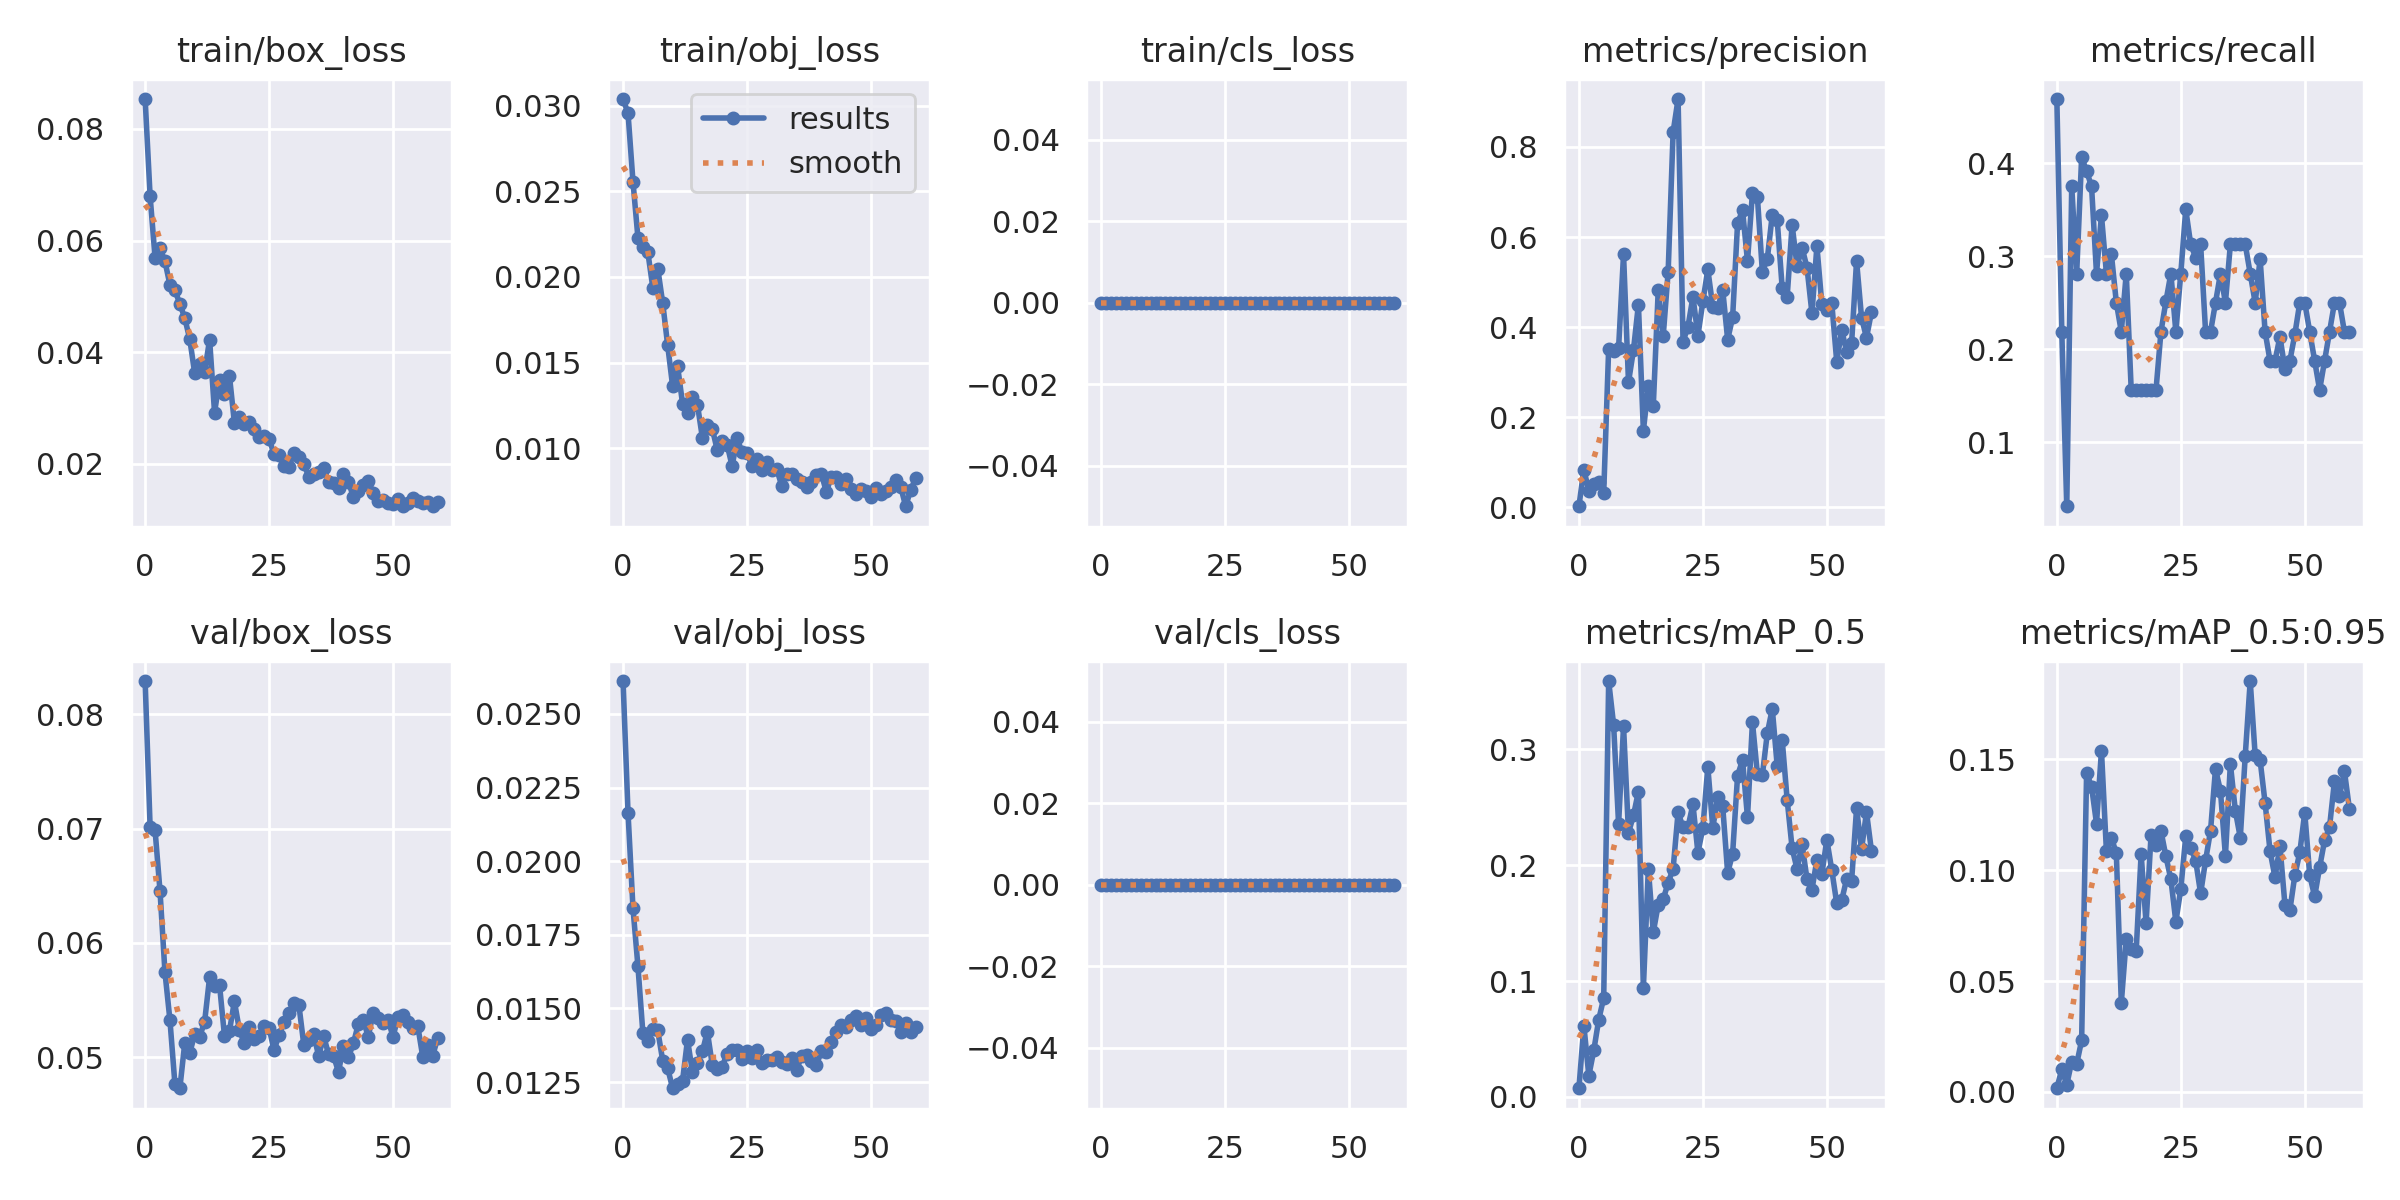

Values plotted in this chart, from the file beside it:
epoch, train/box_loss, train/obj_loss, train/cls_loss, metrics/precision, metrics/recall, metrics/mAP_0.5, metrics/mAP_0.5:0.95, val/box_loss, val/obj_loss, val/cls_loss, x/lr0, x/lr1, x/lr2
0, 0.08536, 0.03038, 0, 0.002671, 0.4688, 0.007496, 0.001655, 0.08292, 0.02612, 0, 0.07042, 0.003286, 0.003286
1, 0.06797, 0.02955, 0, 0.08409, 0.2188, 0.06148, 0.0102, 0.07017, 0.02164, 0, 0.04031, 0.00651, 0.00651
2, 0.05696, 0.02556, 0, 0.0363, 0.03125, 0.01837, 0.003314, 0.06989, 0.0184, 0, 0.01009, 0.009625, 0.009625
3, 0.05861, 0.02228, 0, 0.05274, 0.375, 0.04013, 0.01366, 0.06453, 0.01643, 0, 0.009505, 0.009505, 0.009505
4, 0.05627, 0.02173, 0, 0.0567, 0.2812, 0.0668, 0.01263, 0.05742, 0.01416, 0, 0.009505, 0.009505, 0.009505
5, 0.05205, 0.02144, 0, 0.03278, 0.4062, 0.08527, 0.02323, 0.05325, 0.01389, 0, 0.00934, 0.00934, 0.00934
6, 0.05106, 0.01938, 0, 0.3523, 0.3912, 0.3588, 0.1438, 0.04769, 0.01431, 0, 0.009175, 0.009175, 0.009175
7, 0.0487, 0.02048, 0, 0.3469, 0.375, 0.321, 0.1378, 0.04729, 0.01425, 0, 0.00901, 0.00901, 0.00901
8, 0.04608, 0.01847, 0, 0.3536, 0.2812, 0.2355, 0.1211, 0.05128, 0.01322, 0, 0.008845, 0.008845, 0.008845
9, 0.04233, 0.01601, 0, 0.5619, 0.3438, 0.3198, 0.1539, 0.05039, 0.01296, 0, 0.00868, 0.00868, 0.00868
10, 0.0362, 0.01362, 0, 0.278, 0.2812, 0.2279, 0.1086, 0.052, 0.01229, 0, 0.008515, 0.008515, 0.008515
11, 0.03781, 0.01479, 0, 0.3491, 0.302, 0.2429, 0.1147, 0.05179, 0.01243, 0, 0.00835, 0.00835, 0.00835
12, 0.03646, 0.0126, 0, 0.4503, 0.25, 0.2635, 0.1077, 0.05312, 0.01255, 0, 0.008185, 0.008185, 0.008185
13, 0.04225, 0.01207, 0, 0.1706, 0.2188, 0.09393, 0.04013, 0.05699, 0.01394, 0, 0.00802, 0.00802, 0.00802
14, 0.02918, 0.01298, 0, 0.269, 0.2812, 0.1968, 0.06899, 0.05626, 0.01283, 0, 0.007855, 0.007855, 0.007855
15, 0.03506, 0.01256, 0, 0.225, 0.1562, 0.1421, 0.06451, 0.05633, 0.01316, 0, 0.00769, 0.00769, 0.00769
16, 0.03249, 0.01062, 0, 0.4833, 0.1562, 0.166, 0.06352, 0.05187, 0.01354, 0, 0.007525, 0.007525, 0.007525
17, 0.0358, 0.01138, 0, 0.3804, 0.1562, 0.1705, 0.1074, 0.05228, 0.01422, 0, 0.00736, 0.00736, 0.00736
18, 0.02735, 0.01114, 0, 0.5234, 0.1562, 0.1849, 0.07613, 0.05489, 0.01307, 0, 0.007195, 0.007195, 0.007195
19, 0.02842, 0.009895, 0, 0.8332, 0.1561, 0.1969, 0.1159, 0.05242, 0.01294, 0, 0.00703, 0.00703, 0.00703
20, 0.02711, 0.01043, 0, 0.9064, 0.1562, 0.2454, 0.1116, 0.05121, 0.01303, 0, 0.006865, 0.006865, 0.006865
21, 0.02756, 0.0102, 0, 0.3681, 0.2188, 0.2327, 0.1178, 0.05261, 0.01347, 0, 0.0067, 0.0067, 0.0067
22, 0.02627, 0.008965, 0, 0.4012, 0.2514, 0.2329, 0.1063, 0.05156, 0.01358, 0, 0.006535, 0.006535, 0.006535
23, 0.02482, 0.01058, 0, 0.4679, 0.2812, 0.2526, 0.09592, 0.05188, 0.01359, 0, 0.00637, 0.00637, 0.00637
24, 0.02501, 0.009773, 0, 0.3812, 0.2188, 0.2107, 0.0768, 0.05278, 0.0133, 0, 0.006205, 0.006205, 0.006205
25, 0.02445, 0.00973, 0, 0.4572, 0.2812, 0.2321, 0.09151, 0.05257, 0.01354, 0, 0.00604, 0.00604, 0.00604
26, 0.02174, 0.008986, 0, 0.5283, 0.3502, 0.2847, 0.1153, 0.05061, 0.01332, 0, 0.005875, 0.005875, 0.005875
27, 0.02154, 0.009378, 0, 0.4451, 0.3125, 0.2322, 0.1102, 0.05196, 0.01357, 0, 0.00571, 0.00571, 0.00571
28, 0.01954, 0.00876, 0, 0.4429, 0.2985, 0.2585, 0.1044, 0.05307, 0.01315, 0, 0.005545, 0.005545, 0.005545
29, 0.01938, 0.009201, 0, 0.4832, 0.3125, 0.2508, 0.08956, 0.05387, 0.01325, 0, 0.00538, 0.00538, 0.00538
30, 0.02195, 0.008766, 0, 0.3725, 0.2188, 0.1932, 0.1045, 0.05475, 0.01326, 0, 0.005215, 0.005215, 0.005215
31, 0.02119, 0.008788, 0, 0.4218, 0.2188, 0.2098, 0.1179, 0.05461, 0.01334, 0, 0.00505, 0.00505, 0.00505
32, 0.01996, 0.007819, 0, 0.6304, 0.25, 0.2772, 0.1457, 0.05109, 0.01319, 0, 0.004885, 0.004885, 0.004885
33, 0.01771, 0.00848, 0, 0.6597, 0.2812, 0.2907, 0.1359, 0.05151, 0.01313, 0, 0.00472, 0.00472, 0.00472
34, 0.01816, 0.008485, 0, 0.5467, 0.25, 0.2412, 0.1064, 0.05201, 0.01332, 0, 0.004555, 0.004555, 0.004555
35, 0.01853, 0.008195, 0, 0.6988, 0.3125, 0.3233, 0.148, 0.05009, 0.0129, 0, 0.00439, 0.00439, 0.00439
36, 0.01929, 0.008048, 0, 0.6886, 0.3125, 0.2784, 0.1269, 0.05184, 0.0134, 0, 0.004225, 0.004225, 0.004225
37, 0.01675, 0.007724, 0, 0.5231, 0.3125, 0.2777, 0.1147, 0.05027, 0.0134, 0, 0.00406, 0.00406, 0.00406
38, 0.01663, 0.008039, 0, 0.5518, 0.3125, 0.3139, 0.1518, 0.05012, 0.0132, 0, 0.003895, 0.003895, 0.003895
39, 0.01561, 0.008439, 0, 0.6499, 0.2812, 0.3348, 0.1854, 0.04871, 0.01307, 0, 0.00373, 0.00373, 0.00373
40, 0.01813, 0.008511, 0, 0.637, 0.25, 0.2853, 0.1519, 0.05102, 0.01356, 0, 0.003565, 0.003565, 0.003565
41, 0.01673, 0.007463, 0, 0.4868, 0.2968, 0.308, 0.1496, 0.05001, 0.01353, 0, 0.0034, 0.0034, 0.0034
42, 0.01409, 0.008347, 0, 0.4675, 0.2188, 0.2564, 0.1305, 0.05121, 0.01387, 0, 0.003235, 0.003235, 0.003235
43, 0.0152, 0.00835, 0, 0.627, 0.1875, 0.2146, 0.1086, 0.05292, 0.01422, 0, 0.00307, 0.00307, 0.00307
44, 0.01622, 0.007896, 0, 0.5358, 0.1875, 0.1966, 0.09684, 0.05323, 0.01443, 0, 0.002905, 0.002905, 0.002905
45, 0.01691, 0.008196, 0, 0.5768, 0.2134, 0.2181, 0.1109, 0.05181, 0.01437, 0, 0.00274, 0.00274, 0.00274
46, 0.01479, 0.007649, 0, 0.5324, 0.1785, 0.1879, 0.0845, 0.05387, 0.01462, 0, 0.002575, 0.002575, 0.002575
47, 0.01337, 0.007348, 0, 0.4311, 0.1875, 0.1788, 0.08202, 0.05346, 0.01474, 0, 0.00241, 0.00241, 0.00241
48, 0.01342, 0.007651, 0, 0.5799, 0.2159, 0.2046, 0.0977, 0.05297, 0.01442, 0, 0.002245, 0.002245, 0.002245
49, 0.01295, 0.007501, 0, 0.4506, 0.25, 0.1923, 0.1081, 0.05327, 0.01466, 0, 0.00208, 0.00208, 0.00208
50, 0.01287, 0.007171, 0, 0.4385, 0.25, 0.2219, 0.126, 0.05179, 0.01431, 0, 0.001915, 0.001915, 0.001915
51, 0.01376, 0.007685, 0, 0.4535, 0.2188, 0.1958, 0.09778, 0.05353, 0.01444, 0, 0.00175, 0.00175, 0.00175
52, 0.0124, 0.007355, 0, 0.3234, 0.1875, 0.167, 0.08819, 0.05374, 0.01477, 0, 0.001585, 0.001585, 0.001585
53, 0.01301, 0.007531, 0, 0.3933, 0.1562, 0.1697, 0.1013, 0.05308, 0.01483, 0, 0.00142, 0.00142, 0.00142
54, 0.01393, 0.007738, 0, 0.346, 0.1875, 0.1881, 0.1135, 0.05258, 0.0146, 0, 0.001255, 0.001255, 0.001255
55, 0.01325, 0.008171, 0, 0.3653, 0.2188, 0.1865, 0.1196, 0.0527, 0.01456, 0, 0.00109, 0.00109, 0.00109
56, 0.0129, 0.007758, 0, 0.5472, 0.25, 0.2489, 0.1403, 0.05002, 0.01421, 0, 0.000925, 0.000925, 0.000925
57, 0.0131, 0.006625, 0, 0.4212, 0.25, 0.2137, 0.1334, 0.05108, 0.01451, 0, 0.00076, 0.00076, 0.00076
58, 0.01239, 0.007567, 0, 0.3767, 0.2188, 0.2457, 0.1447, 0.05014, 0.01421, 0, 0.000595, 0.000595, 0.000595
59, 0.0132, 0.008254, 0, 0.4334, 0.2188, 0.2124, 0.1278, 0.05168, 0.01438, 0, 0.00043, 0.00043, 0.00043
